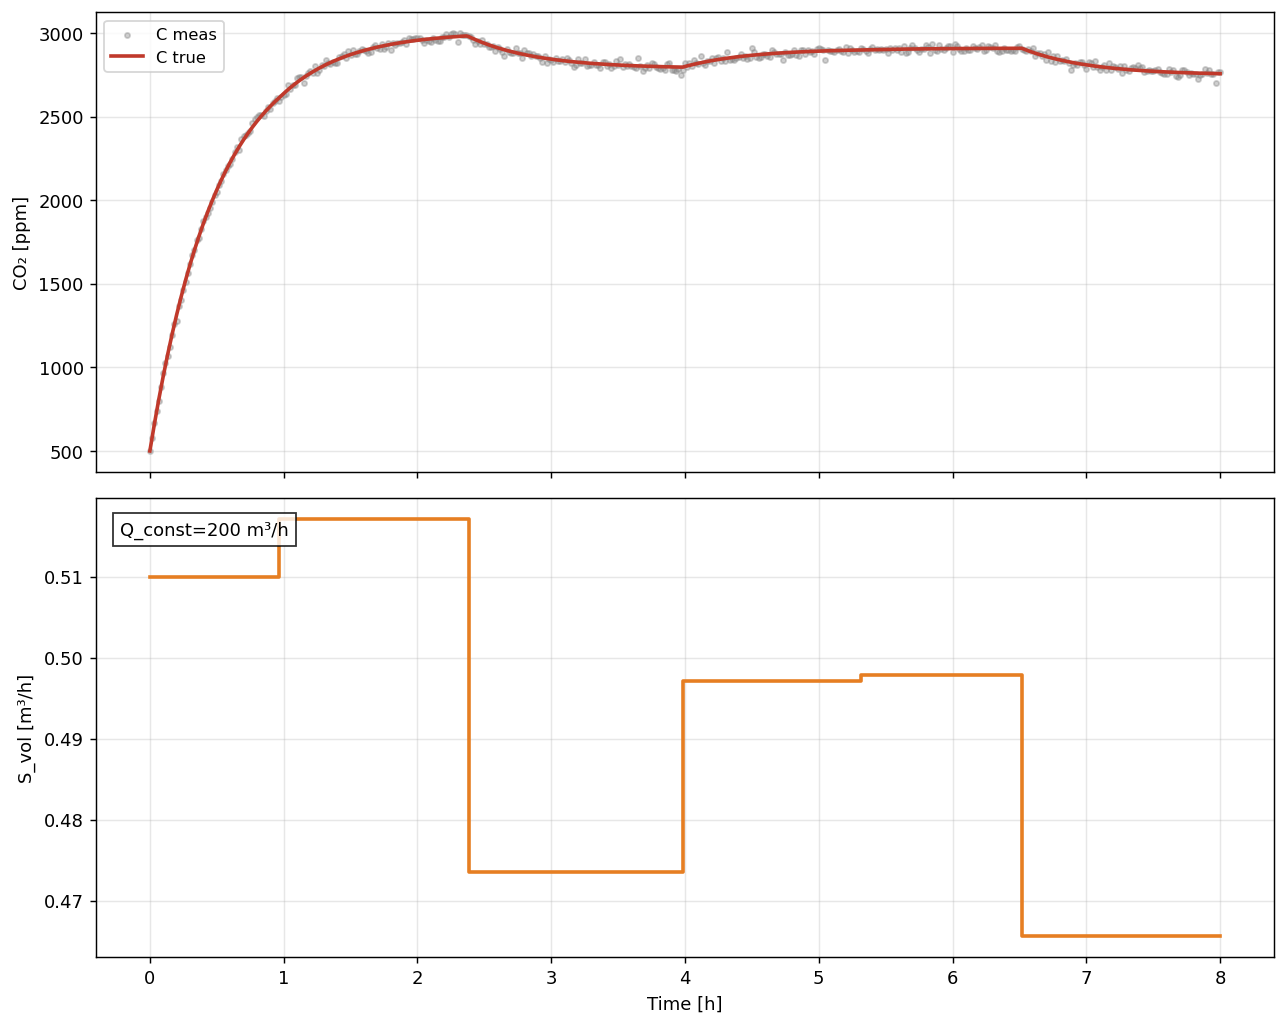

The file beside this chart, header and first rows:
t_hours, C_true_ppm, C_meas_ppm, Q_true, S_true
0.0, 500.0, 501.9, 200.0, 509931
0.01667, 581, 579, 200.0, 509931
0.03333, 659.3, 668.9, 200.0, 509931
0.05, 735, 736.6, 200.0, 509931
0.06667, 808.3, 800.2, 200.0, 509931
0.08333, 879.1, 884.6, 200.0, 509931
0.1, 947.7, 967.2, 200.0, 509931
0.1167, 1014, 1028, 200.0, 509931
0.1333, 1078, 1068, 200.0, 509931
0.15, 1140, 1121, 200.0, 509931
0.1667, 1200, 1191, 200.0, 509931
0.1833, 1258, 1259, 200.0, 509931
0.2, 1314, 1279, 200.0, 509931
0.2167, 1368, 1365, 200.0, 509931
0.2333, 1421, 1402, 200.0, 509931
0.25, 1472, 1461, 200.0, 509931
0.2667, 1521, 1513, 200.0, 509931
0.2833, 1568, 1564, 200.0, 509931
0.3, 1614, 1620, 200.0, 509931
0.3167, 1659, 1674, 200.0, 509931
0.3333, 1702, 1700, 200.0, 509931
0.35, 1743, 1764, 200.0, 509931
0.3667, 1783, 1773, 200.0, 509931
0.3833, 1822, 1828, 200.0, 509931
0.4, 1860, 1874, 200.0, 509931
0.4167, 1896, 1898, 200.0, 509931
0.4333, 1932, 1920, 200.0, 509931
0.45, 1966, 1952, 200.0, 509931
0.4667, 1998, 1992, 200.0, 509931
0.4833, 2030, 2034, 200.0, 509931
0.5, 2061, 2046, 200.0, 509931
0.5167, 2091, 2088, 200.0, 509931
0.5333, 2120, 2117, 200.0, 509931
0.55, 2148, 2156, 200.0, 509931
0.5667, 2175, 2178, 200.0, 509931
0.5833, 2201, 2206, 200.0, 509931
0.6, 2226, 2216, 200.0, 509931
0.6167, 2250, 2248, 200.0, 509931
0.6333, 2274, 2286, 200.0, 509931
0.65, 2297, 2319, 200.0, 509931
0.6667, 2319, 2300, 200.0, 509931
0.6833, 2340, 2363, 200.0, 509931
0.7, 2361, 2381, 200.0, 509931
0.7167, 2381, 2392, 200.0, 509931
0.7333, 2400, 2404, 200.0, 509931
0.75, 2419, 2414, 200.0, 509931
0.7667, 2437, 2459, 200.0, 509931
0.7833, 2454, 2484, 200.0, 509931
0.8, 2471, 2498, 200.0, 509931
0.8167, 2487, 2507, 200.0, 509931
0.8333, 2503, 2509, 200.0, 509931
0.85, 2518, 2500, 200.0, 509931
0.8667, 2533, 2533, 200.0, 509931
0.8833, 2548, 2557, 200.0, 509931
0.9, 2561, 2542, 200.0, 509931
0.9167, 2575, 2581, 200.0, 509931
0.9333, 2588, 2594, 200.0, 509931
0.95, 2600, 2611, 200.0, 509931
0.9667, 2612, 2595, 200.0, 517177
0.9833, 2625, 2615, 200.0, 517177
... 421 more rows
